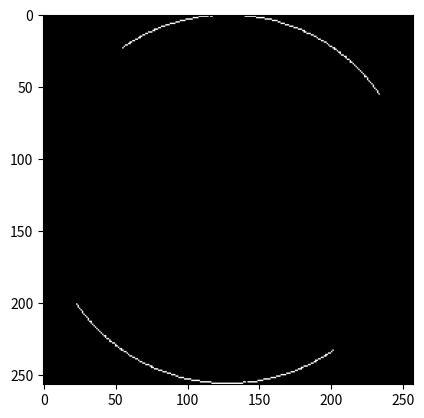

Recreate this plot in Python.
import math
from math import pi
import numpy as np
import matplotlib.pyplot as plt

#rysuje 200 detektorów z rozpietoscią 90 stopni

rozpietosc_katowa_punktow = math.radians(90)  #w stopniach, w radianach: alfa*math.pi/180
liczba_emiterow = 200

img_size = 256


def points_on_circumference(center, r, n=round(liczba_emiterow*360/rozpietosc_katowa_punktow)):
    return [
        (
            center[0] + (math.cos(2*pi/n * x) * r),  # x
            center[1] + (math.sin(2*pi/n * x) * r)  # y

        ) for x in range(math.floor(-liczba_emiterow/2), math.ceil(liczba_emiterow/2))]

#def emiter(center, r):
#    x,y = center
#    return x-r, y

def odbiorniki(r, nr_odbiornika, alfa=0):
    x = r * math.cos(alfa + math.pi - rozpietosc_katowa_punktow/2 + nr_odbiornika*rozpietosc_katowa_punktow/(liczba_emiterow-1))
    y = r * math.sin(alfa + math.pi - rozpietosc_katowa_punktow/2 + nr_odbiornika*rozpietosc_katowa_punktow/(liczba_emiterow-1))
    return x+r, y+r     #srodek nie w (0,0) a (r,r)

def emitery(r, nr_odbiornika, alfa=0):
    x = r * math.cos(alfa - rozpietosc_katowa_punktow / 2 + nr_odbiornika * rozpietosc_katowa_punktow / (liczba_emiterow - 1))
    y = r * math.sin(alfa - rozpietosc_katowa_punktow / 2 + nr_odbiornika * rozpietosc_katowa_punktow / (liczba_emiterow - 1))

    return x+r, y+r     #srodek nie w (0,0) a (r,r)


img = np.zeros((img_size+1, img_size+1))
for alpha in range(0, 360, 10):
    image = np.copy(img)
    for i in range(liczba_emiterow):
        x,y = odbiorniki(r=img_size/2, nr_odbiornika=i, alfa=math.radians(alpha))
        image[round(x)][round(y)] = 255
    for i in range(liczba_emiterow):
        x, y = emitery(r=img_size / 2, nr_odbiornika=i, alfa=math.radians(alpha))
        image[round(x)][round(y)] = 255
    image[round(x)][round(y)] = 255
    plt.subplot(1, 1, 1)
    plt.imshow(image, cmap='gray')
    plt.show()
